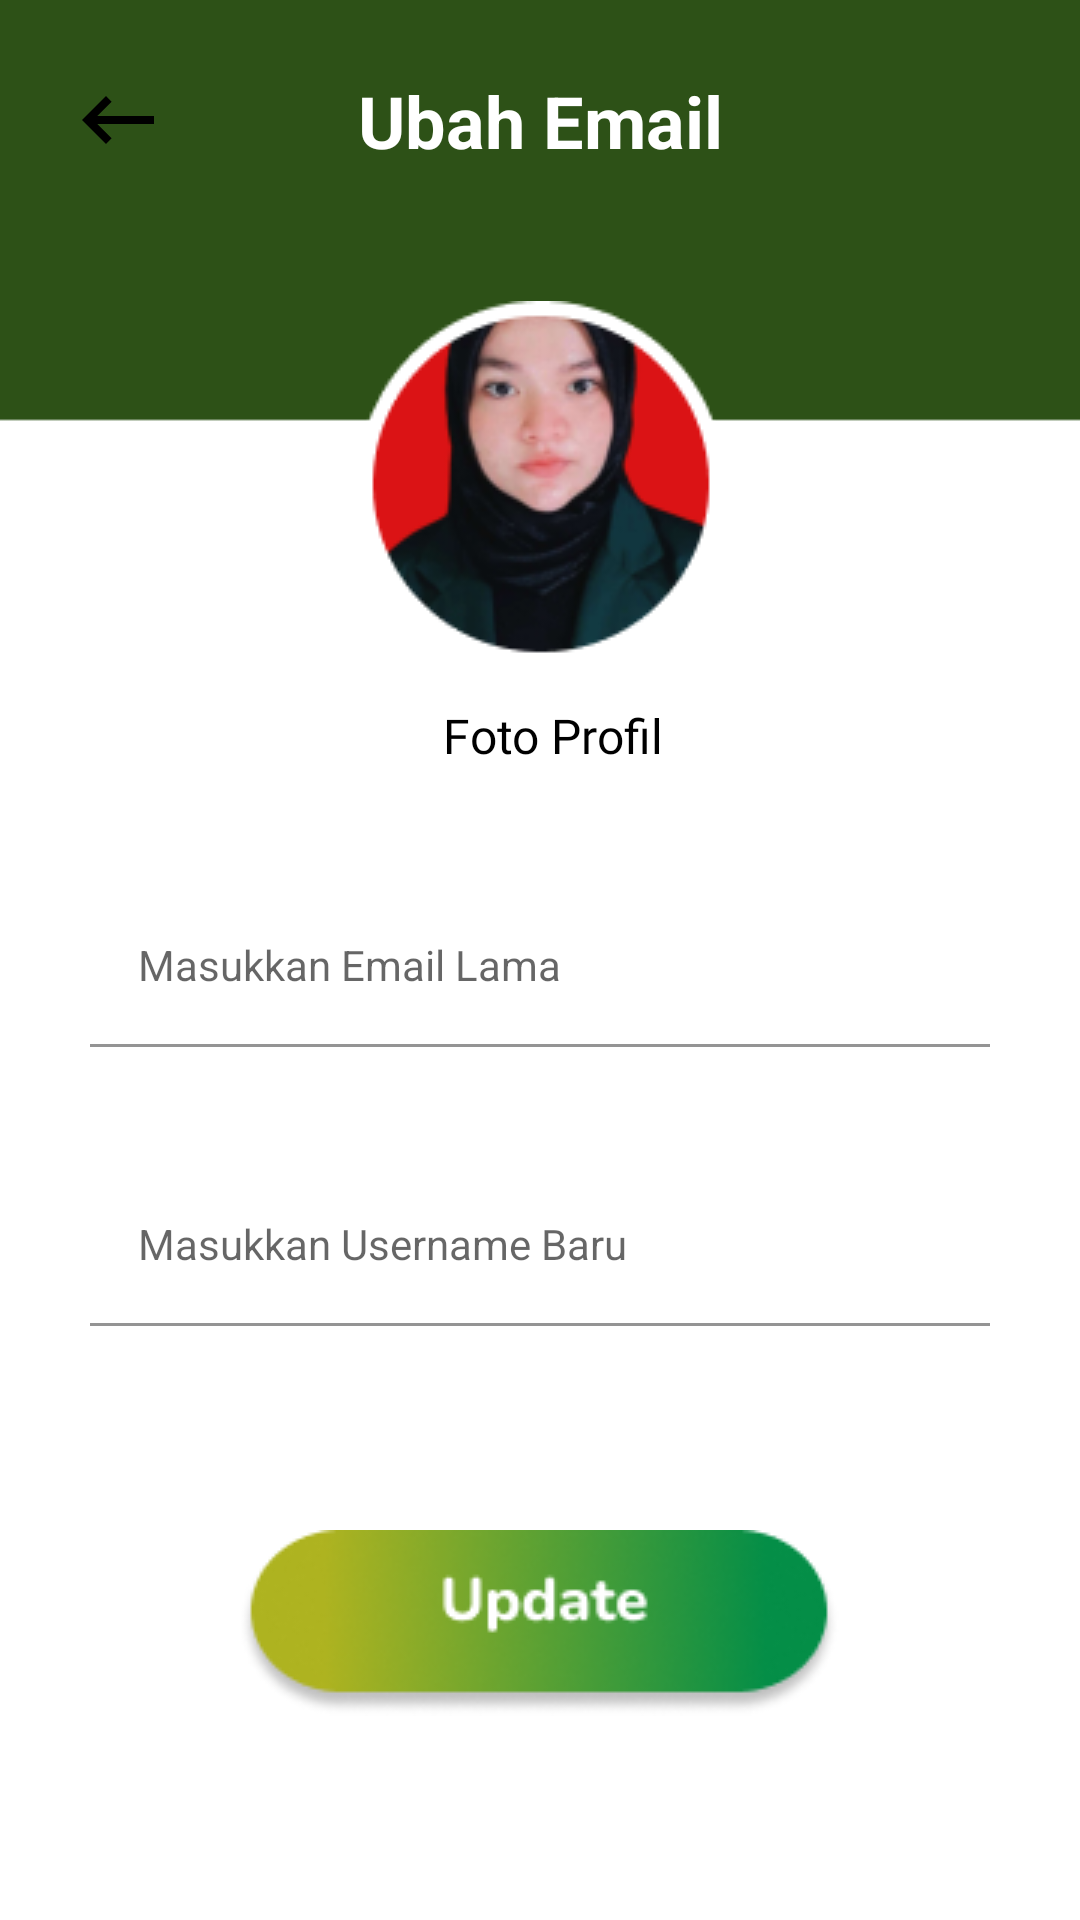

Android layout source for this screen:
<!-- AndroidManifest.xml: application theme Theme.MyApplicationNoActionBar -->
<!-- res/layout/activity_ubah_email2.xml -->
<?xml version="1.0" encoding="utf-8"?>
<androidx.constraintlayout.widget.ConstraintLayout xmlns:android="http://schemas.android.com/apk/res/android"
    xmlns:app="http://schemas.android.com/apk/res-auto"
    xmlns:tools="http://schemas.android.com/tools"
    android:layout_width="match_parent"
    android:layout_height="match_parent"
    android:background="@drawable/bgprofil"
    tools:context=".ubah_email">

    <ImageView
        android:id="@+id/balik"
        android:layout_width="51dp"
        android:layout_height="32dp"
        android:layout_marginTop="24dp"
        android:onClick="balik"
        app:layout_constraintEnd_toEndOf="parent"
        app:layout_constraintHorizontal_bias="0.044"
        app:layout_constraintStart_toStartOf="parent"
        app:layout_constraintTop_toTopOf="parent"
        app:srcCompat="@drawable/ic_back"
        tools:ignore="SpeakableTextPresentCheck,TouchTargetSizeCheck" />

    <TextView
        android:id="@+id/ubahemail"
        android:layout_width="wrap_content"
        android:layout_height="wrap_content"
        android:layout_marginTop="24dp"
        android:text="Ubah Email"
        android:textColor="#FFFFFF"
        android:textSize="24sp"
        android:textStyle="bold"
        app:layout_constraintEnd_toEndOf="parent"
        app:layout_constraintStart_toStartOf="parent"
        app:layout_constraintTop_toTopOf="parent" />

    <ImageView
        android:id="@+id/foto"
        android:layout_width="wrap_content"
        android:layout_height="wrap_content"
        android:layout_marginTop="44dp"
        app:layout_constraintEnd_toEndOf="@+id/ubahemail"
        app:layout_constraintHorizontal_bias="0.52"
        app:layout_constraintStart_toStartOf="@+id/ubahemail"
        app:layout_constraintTop_toBottomOf="@+id/ubahemail"
        app:srcCompat="@drawable/propict" />

    <TextView
        android:id="@+id/textprof"
        android:layout_width="wrap_content"
        android:layout_height="wrap_content"
        android:layout_marginTop="12dp"
        android:fontFamily="@font/poppins_medium"
        android:text="Foto Profil"
        android:textColor="#000000"
        android:textSize="16sp"
        app:layout_constraintEnd_toEndOf="@+id/foto"
        app:layout_constraintHorizontal_bias="0.581"
        app:layout_constraintStart_toStartOf="@+id/foto"
        app:layout_constraintTop_toBottomOf="@+id/foto" />

    <com.google.android.material.textfield.TextInputLayout
        android:id="@+id/textInputemaillama"
        android:layout_width="0dp"
        android:layout_height="wrap_content"
        android:layout_marginStart="30dp"
        android:layout_marginTop="40dp"
        android:layout_marginEnd="30dp"
        app:boxCornerRadiusTopStart="15dp"
        app:boxCornerRadiusTopEnd="15dp"
        app:boxCornerRadiusBottomEnd="15dp"
        app:boxCornerRadiusBottomStart="15dp"
        app:boxBackgroundColor="@color/white"

        app:layout_constraintEnd_toEndOf="parent"
        app:layout_constraintStart_toStartOf="parent"
        app:layout_constraintTop_toBottomOf="@+id/textprof">

        <com.google.android.material.textfield.TextInputEditText
            android:id="@+id/edittextemaillama"
            android:hint="Masukkan Email Lama"
            style="@style/Widget.Material3.TextInputLayout.OutlinedBox"
            android:layout_width="match_parent"
            android:layout_height="wrap_content" />

    </com.google.android.material.textfield.TextInputLayout>

    <com.google.android.material.textfield.TextInputLayout
        android:id="@+id/textInputemailbaru"
        android:layout_width="0dp"
        android:layout_height="wrap_content"
        android:layout_marginStart="30dp"
        android:layout_marginTop="40dp"
        android:layout_marginEnd="30dp"
        app:boxCornerRadiusTopStart="15dp"
        app:boxCornerRadiusTopEnd="15dp"
        app:boxCornerRadiusBottomEnd="15dp"
        app:boxCornerRadiusBottomStart="15dp"
        app:boxBackgroundColor="@color/white"
        app:layout_constraintEnd_toEndOf="parent"
        app:layout_constraintStart_toStartOf="parent"
        app:layout_constraintTop_toBottomOf="@+id/textInputemaillama">

        <com.google.android.material.textfield.TextInputEditText
            android:id="@+id/edittextemailbaru"
            android:hint="Masukkan Username Baru"
            style="@style/Widget.Material3.TextInputLayout.OutlinedBox"
            android:layout_width="match_parent"
            android:layout_height="wrap_content" />
    </com.google.android.material.textfield.TextInputLayout>

    <ImageButton
        android:id="@+id/updateemail"
        android:layout_width="wrap_content"
        android:layout_height="wrap_content"
        android:background="#00000000"
        android:contentDescription="updateemail"
        app:layout_constraintBottom_toBottomOf="parent"
        app:layout_constraintEnd_toEndOf="parent"
        app:layout_constraintHorizontal_bias="0.497"
        app:layout_constraintStart_toStartOf="parent"
        app:layout_constraintTop_toBottomOf="@+id/textInputemailbaru"
        app:srcCompat="@drawable/updatebtn" />
</androidx.constraintlayout.widget.ConstraintLayout>
<!-- resources referenced by this layout -->
<resources>
  <color name="white">#FFFFFFFF</color>
  <!-- drawable bgprofil: png bitmap (drawable, 2942 bytes) -->
  <!-- drawable ic_back (drawable) -->
  <vector android:height="24dp" android:tint="#000000"
      android:viewportHeight="24" android:viewportWidth="24"
      android:width="24dp" xmlns:android="http://schemas.android.com/apk/res/android">
      <path android:fillColor="@android:color/white" android:pathData="M21,11H6.83l3.58,-3.59L9,6l-6,6 6,6 1.41,-1.41L6.83,13H21z"/>
  
  </vector>
  <!-- drawable propict: png bitmap (drawable, 18656 bytes) -->
  <!-- drawable updatebtn: png bitmap (drawable, 13054 bytes) -->
  <style name="Theme.MyApplicationNoActionBar" parent="Theme.MaterialComponents.DayNight.NoActionBar">
          
          <item name="colorPrimary">@color/purple_500</item>
          <item name="colorPrimaryVariant">@color/purple_700</item>
          <item name="colorOnPrimary">@color/white</item>
          
          <item name="colorSecondary">@color/teal_200</item>
          <item name="colorSecondaryVariant">@color/teal_700</item>
          <item name="colorOnSecondary">@color/black</item>
          
          <item name="android:statusBarColor" tools:targetApi="l">?attr/colorPrimaryVariant</item>
          
      </style>
  <color name="purple_500">#FF6200EE</color>
  <color name="purple_700">#FF3700B3</color>
  <color name="teal_200">#FF03DAC5</color>
  <color name="teal_700">#FF018786</color>
  <color name="black">#FF000000</color>
</resources>
